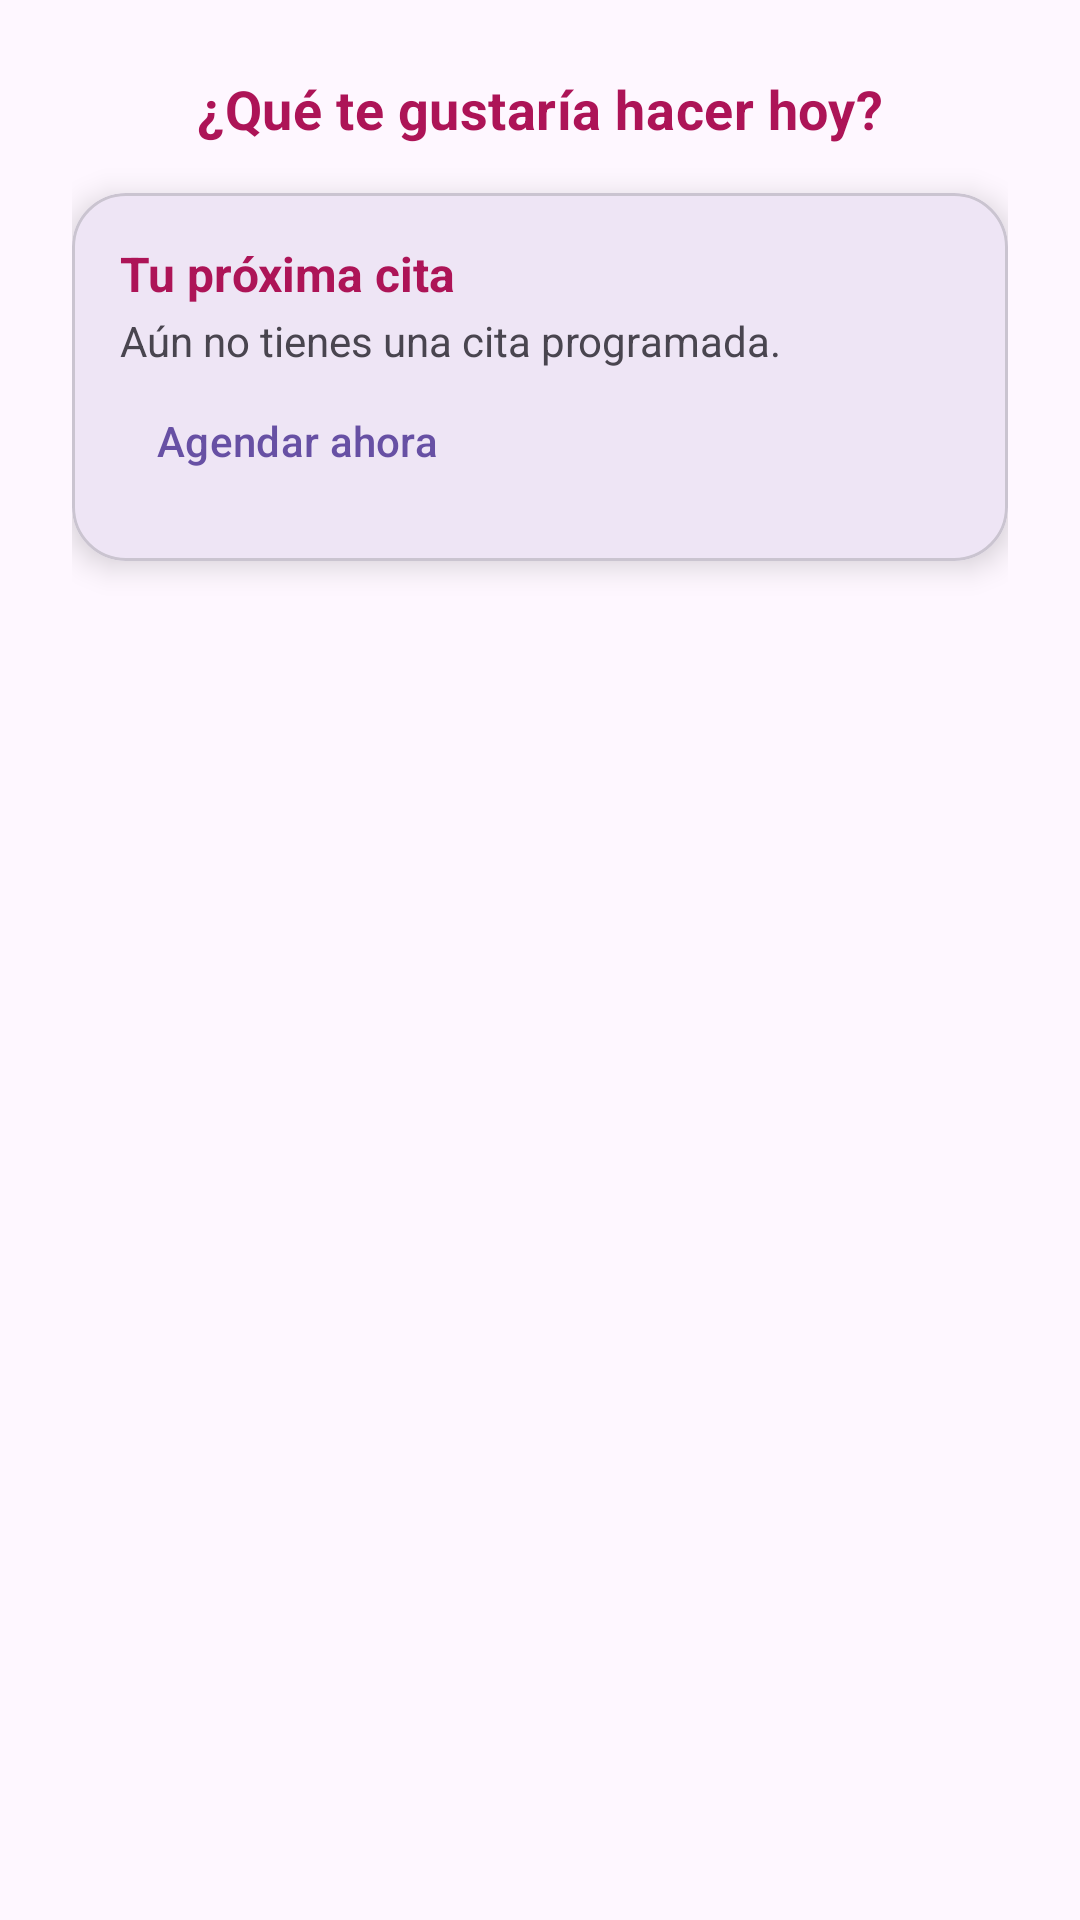

This screen was rendered from an Android layout file. Write that file and the resources it references.
<!-- AndroidManifest.xml: activity theme Theme.SpaMilagros -->
<!-- res/layout/fragment_home.xml -->
<?xml version="1.0" encoding="utf-8"?>
<FrameLayout xmlns:android="http://schemas.android.com/apk/res/android"
    xmlns:tools="http://schemas.android.com/tools"
    android:layout_width="match_parent"
    android:layout_height="match_parent"
    xmlns:app="http://schemas.android.com/apk/res-auto"

    tools:context=".fragments.HomeFragment">


    
    <ScrollView
        android:layout_width="match_parent"
        android:layout_height="match_parent"
        android:fillViewport="true">

        <LinearLayout
            android:layout_width="match_parent"
            android:layout_height="wrap_content"
            android:orientation="vertical"
            android:padding="24dp">

            
            <com.google.android.material.textview.MaterialTextView
                android:id="@+id/tvBienvenida"
                android:layout_width="match_parent"
                android:layout_height="wrap_content"
                android:text="¿Qué te gustaría hacer hoy?"
                android:textAlignment="center"
                android:textSize="18sp"
                android:textStyle="bold"
                android:textColor="#AD1457"
                android:letterSpacing="0.01"

                android:layout_marginBottom="16dp" />


            
            <com.google.android.material.card.MaterialCardView
                android:id="@+id/cardNextAppointment"
                android:layout_width="match_parent"
                android:layout_height="wrap_content"

                app:cardCornerRadius="18dp"
                app:cardElevation="6dp">

                <LinearLayout
                    android:layout_width="match_parent"
                    android:layout_height="wrap_content"
                    android:orientation="vertical"
                    android:padding="16dp">

                    <com.google.android.material.textview.MaterialTextView
                        android:id="@+id/tvNextTitle"
                        android:layout_width="wrap_content"
                        android:layout_height="wrap_content"
                        android:text="Tu próxima cita"
                        android:textStyle="bold"
                        android:textColor="#AD1457"
                        android:textSize="16sp" />

                    <com.google.android.material.textview.MaterialTextView
                        android:id="@+id/tvNextDetail"
                        android:layout_width="wrap_content"
                        android:layout_height="wrap_content"
                        android:text="Aún no tienes una cita programada."
                        android:layout_marginTop="2dp" />

                    <com.google.android.material.button.MaterialButton
                        android:id="@+id/btnAgendarDesdeBanner"
                        style="@style/Widget.Material3.Button.TextButton"
                        android:layout_width="wrap_content"
                        android:layout_height="wrap_content"
                        android:text="Agendar ahora" />
                </LinearLayout>
            </com.google.android.material.card.MaterialCardView>

        </LinearLayout>

    </ScrollView>

</FrameLayout>
<!-- resources referenced by this layout -->
<resources>
  <style name="Theme.SpaMilagros" parent="Base.Theme.SpaMilagros" />
  <style name="Base.Theme.SpaMilagros" parent="Theme.Material3.DayNight.NoActionBar">
          
          
      </style>
</resources>
